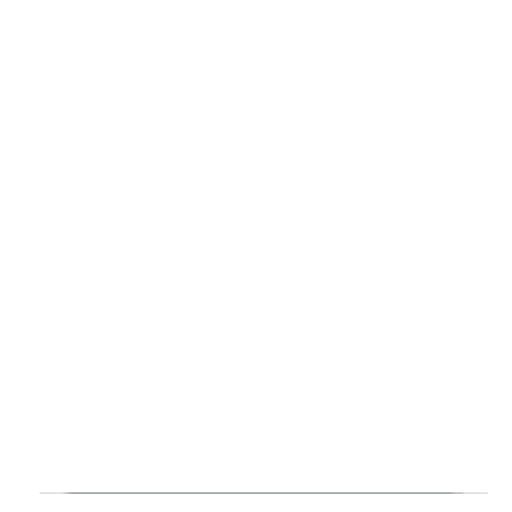
t = 0.00 s
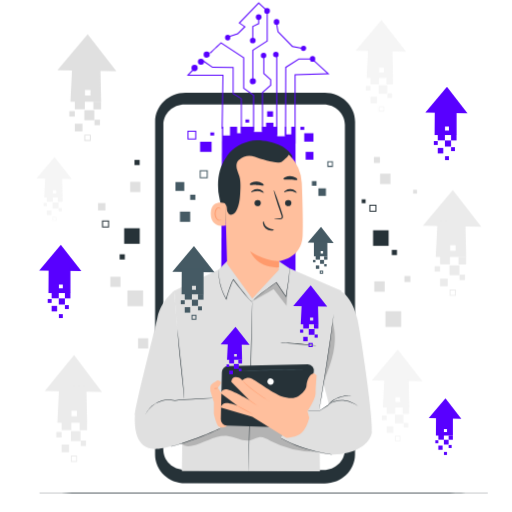
t = 2.20 s
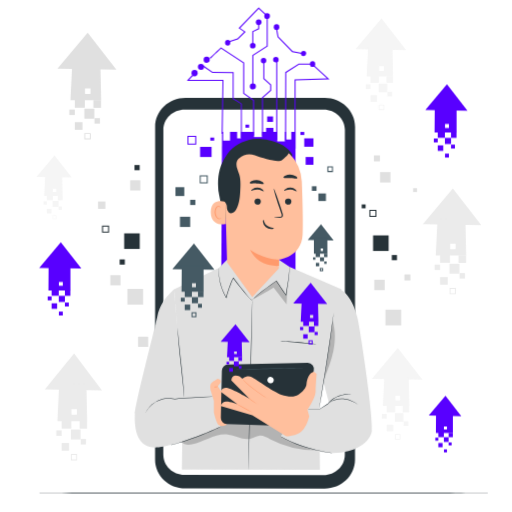
t = 2.58 s
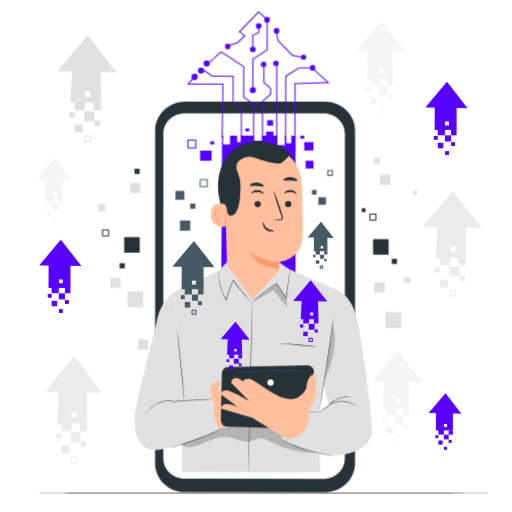
t = 2.95 s
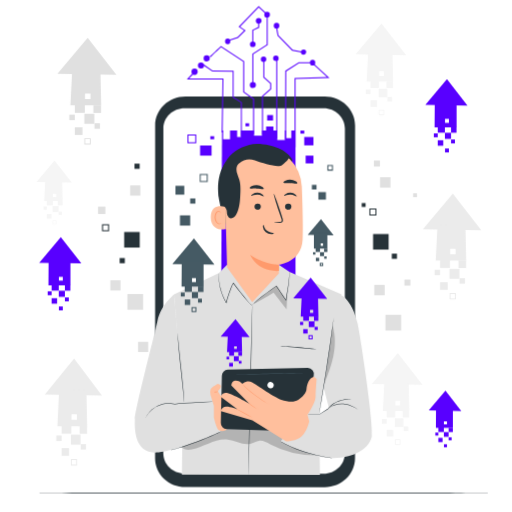
t = 3.33 s
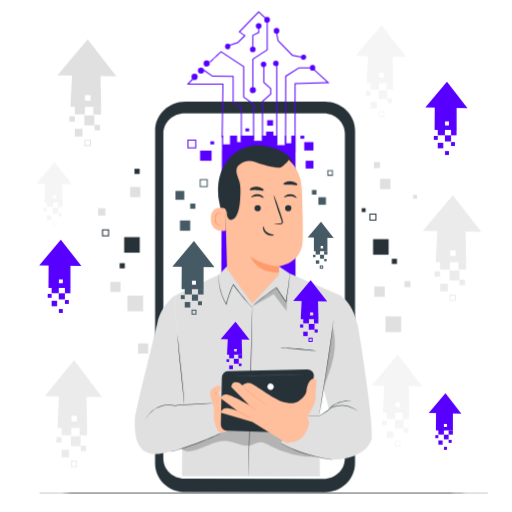
t = 4.45 s

The animated SVG that drew these frames (rendered in a browser with its animation timeline set to each time). Animation: 4 CSS @keyframes rules; one cycle of 5.20 s, repeats indefinitely.

<svg class="animated" id="freepik_stories-digital-transformation" xmlns="http://www.w3.org/2000/svg" viewBox="0 0 500 500" version="1.1" xmlns:xlink="http://www.w3.org/1999/xlink" xmlns:svgjs="http://svgjs.com/svgjs"><style>svg#freepik_stories-digital-transformation:not(.animated) .animable {opacity: 0;}svg#freepik_stories-digital-transformation.animated #freepik--background-complete--inject-4 {animation: 1s 1 forwards cubic-bezier(.36,-0.01,.5,1.38) slideDown,3s Infinite  linear floating;animation-delay: 0s,1s;}svg#freepik_stories-digital-transformation.animated #freepik--Device--inject-4 {animation: 1.4s 1 forwards ease-in slideUp,1.5s Infinite  linear floating;animation-delay: 0s,1.4s;}svg#freepik_stories-digital-transformation.animated #freepik--Character--inject-4 {animation: 1s 1 forwards cubic-bezier(.36,-0.01,.5,1.38) slideDown,3s Infinite  linear floating;animation-delay: 0s,1s;}svg#freepik_stories-digital-transformation.animated #freepik--Arrows--inject-4 {animation: 2.2s 1 forwards cubic-bezier(.36,-0.01,.5,1.38) slideLeft,3s Infinite  linear floating;animation-delay: 0s,2.2s;}            @keyframes slideDown {                0% {                    opacity: 0;                    transform: translateY(-30px);                }                100% {                    opacity: 1;                    transform: translateY(0);                }            }                    @keyframes floating {                0% {                    opacity: 1;                    transform: translateY(0px);                }                50% {                    transform: translateY(-10px);                }                100% {                    opacity: 1;                    transform: translateY(0px);                }            }                    @keyframes slideUp {                0% {                    opacity: 0;                    transform: translateY(30px);                }                100% {                    opacity: 1;                    transform: inherit;                }            }                    @keyframes slideLeft {                0% {                    opacity: 0;                    transform: translateX(-30px);                }                100% {                    opacity: 1;                    transform: translateX(0);                }            }        </style><g id="freepik--background-complete--inject-4" class="animable" style="transform-origin: 252.75px 243.275px;"><rect x="371.15" y="177.55" width="10.18" height="10.18" style="fill: rgb(224, 224, 224); transform-origin: 376.24px 182.64px;" id="el5vjhcp1s11b" class="animable"></rect><rect x="365.48" y="282.68" width="10.18" height="10.18" style="fill: rgb(224, 224, 224); transform-origin: 370.57px 287.77px;" id="eloqzztnyz55" class="animable"></rect><rect x="376.39" y="311.91" width="15.37" height="15.37" style="fill: rgb(224, 224, 224); transform-origin: 384.075px 319.595px;" id="el484poy6cp1m" class="animable"></rect><rect x="124.39" y="291.61" width="15.37" height="15.37" style="fill: rgb(224, 224, 224); transform-origin: 132.075px 299.295px;" id="el39vgtvwp9lr" class="animable"></rect><rect x="107.75" y="278.22" width="9.93" height="9.93" style="fill: rgb(224, 224, 224); transform-origin: 112.715px 283.185px;" id="eli7c4139va2m" class="animable"></rect><rect x="134.8" y="338.31" width="9.93" height="9.93" style="fill: rgb(224, 224, 224); transform-origin: 139.765px 343.275px;" id="el9qfi76dt73" class="animable"></rect><rect x="95.72" y="206.28" width="7.19" height="7.19" style="fill: rgb(224, 224, 224); transform-origin: 99.315px 209.875px;" id="elzjwjpsfkc0h" class="animable"></rect><rect x="403.42" y="193.26" width="3.8" height="3.8" style="fill: rgb(224, 224, 224); transform-origin: 405.32px 195.16px;" id="elixnl1l677qq" class="animable"></rect><rect x="365.13" y="161.25" width="5.87" height="5.87" style="fill: rgb(224, 224, 224); transform-origin: 368.065px 164.185px;" id="eldlzhui569ra" class="animable"></rect><rect x="394.92" y="277.52" width="5.87" height="5.87" style="fill: rgb(224, 224, 224); transform-origin: 397.855px 280.455px;" id="elt794a2688m7" class="animable"></rect><rect x="127.09" y="185.54" width="9.98" height="9.98" style="fill: rgb(224, 224, 224); transform-origin: 132.08px 190.53px;" id="elu7ryj1onbuj" class="animable"></rect><path d="M35.51,182.28l34.49.58L53.2,161.25Z" style="fill: rgb(245, 245, 245); transform-origin: 52.755px 172.055px;" id="eley24dwafidv" class="animable"></path><rect x="45.69" y="199.23" width="5.85" height="5.85" style="fill: rgb(245, 245, 245); transform-origin: 48.615px 202.155px;" id="elsb4hrxe6rg" class="animable"></rect><rect x="51.27" y="205.63" width="5.85" height="5.85" style="fill: rgb(245, 245, 245); transform-origin: 54.195px 208.555px;" id="elt28st6xvi2i" class="animable"></rect><rect x="45.69" y="213.5" width="4.49" height="4.49" style="fill: rgb(245, 245, 245); transform-origin: 47.935px 215.745px;" id="el18asrl7eqb6" class="animable"></rect><rect x="56.54" y="200.63" width="4.49" height="4.49" style="fill: rgb(245, 245, 245); transform-origin: 58.785px 202.875px;" id="elqhz7co5jtrh" class="animable"></rect><rect x="42.48" y="206.13" width="3.21" height="3.21" style="fill: rgb(245, 245, 245); transform-origin: 44.085px 207.735px;" id="elmkcmnhm1qhe" class="animable"></rect><path d="M55,223.64H51.25v-3.76H55Zm-3.21-.56h2.65v-2.64H51.81Z" style="fill: rgb(245, 245, 245); transform-origin: 53.125px 221.76px;" id="elf8uwdb0gjc" class="animable"></path><rect x="57.19" y="211.16" width="3.21" height="3.21" style="fill: rgb(245, 245, 245); transform-origin: 58.795px 212.765px;" id="elpgxxtdag6c" class="animable"></rect><path d="M60.62,179.46l-16.45.19-1.06,21.06h18ZM54.83,197h-3.2v-3.2h3.2Z" style="fill: rgb(245, 245, 245); transform-origin: 52.11px 190.085px;" id="els9uv8s85g1" class="animable"></path><path d="M43.68,389.85l55.84,1L72.31,354.65Z" style="fill: rgb(235, 235, 235); transform-origin: 71.6px 372.75px;" id="elwrm5ldlt3q" class="animable"></path><rect x="60.15" y="418.22" width="9.46" height="9.78" style="fill: rgb(235, 235, 235); transform-origin: 64.88px 423.11px;" id="el1w7oy18toj6" class="animable"></rect><rect x="69.19" y="428.94" width="9.46" height="9.78" style="fill: rgb(235, 235, 235); transform-origin: 73.92px 433.83px;" id="el3g7ejw51jjv" class="animable"></rect><rect x="60.15" y="442.12" width="7.27" height="7.52" style="fill: rgb(235, 235, 235); transform-origin: 63.785px 445.88px;" id="elyuiuy744w4" class="animable"></rect><rect x="77.73" y="420.57" width="7.27" height="7.52" style="fill: rgb(235, 235, 235); transform-origin: 81.365px 424.33px;" id="elgyfeljl9bsj" class="animable"></rect><rect x="54.96" y="429.78" width="5.19" height="5.37" style="fill: rgb(235, 235, 235); transform-origin: 57.555px 432.465px;" id="elsf1d9a67vko" class="animable"></rect><path d="M75.26,459.09h-6.1v-6.3h6.1Zm-5.19-.93h4.28v-4.44H70.07Z" style="fill: rgb(235, 235, 235); transform-origin: 72.21px 455.94px;" id="elmtzbq5lehsr" class="animable"></path><rect x="78.77" y="438.19" width="5.19" height="5.37" style="fill: rgb(235, 235, 235); transform-origin: 81.365px 440.875px;" id="elodffil69pt" class="animable"></rect><path d="M84.33,385.13l-26.64.33L56,420.71H85.09ZM75,414.46H69.77V409.1H75Z" style="fill: rgb(235, 235, 235); transform-origin: 70.545px 402.92px;" id="eln530ocif088" class="animable"></path><path d="M56,76.6l57.64,1L85.58,41.45Z" style="fill: rgb(224, 224, 224); transform-origin: 84.82px 59.525px;" id="eliex5bh7yus" class="animable"></path><rect x="73.02" y="104.92" width="9.77" height="9.77" style="fill: rgb(224, 224, 224); transform-origin: 77.905px 109.805px;" id="elgsgqfd3s34l" class="animable"></rect><rect x="82.35" y="115.62" width="9.77" height="9.77" style="fill: rgb(224, 224, 224); transform-origin: 87.235px 120.505px;" id="el119c1w8gvbc8" class="animable"></rect><rect x="73.02" y="128.78" width="7.5" height="7.5" style="fill: rgb(224, 224, 224); transform-origin: 76.77px 132.53px;" id="elz8117z75cz" class="animable"></rect><rect x="91.17" y="107.27" width="7.5" height="7.5" style="fill: rgb(224, 224, 224); transform-origin: 94.92px 111.02px;" id="elsdtv2tvpem" class="animable"></rect><rect x="67.66" y="116.47" width="5.36" height="5.36" style="fill: rgb(224, 224, 224); transform-origin: 70.34px 119.15px;" id="el4z8mt9pz8g8" class="animable"></rect><path d="M88.61,145.72H82.32v-6.29h6.29Zm-5.35-.93h4.42v-4.42H83.26Z" style="fill: rgb(224, 224, 224); transform-origin: 85.465px 142.575px;" id="elorhl6nqjbi" class="animable"></path><rect x="92.24" y="124.86" width="5.36" height="5.36" style="fill: rgb(224, 224, 224); transform-origin: 94.92px 127.54px;" id="el87vt8es8o4h" class="animable"></rect><path d="M98,71.89l-27.5.33-1.76,35.19H98.77Zm-9.67,29.28H83V95.81h5.36Z" style="fill: rgb(224, 224, 224); transform-origin: 83.755px 89.65px;" id="elzf28vtdbvzc" class="animable"></path><path d="M363,379.47l49.51.83-24.12-31Z" style="fill: rgb(245, 245, 245); transform-origin: 387.755px 364.8px;" id="elxskoxvei5rc" class="animable"></path><rect x="377.57" y="403.8" width="8.39" height="8.39" style="fill: rgb(245, 245, 245); transform-origin: 381.765px 407.995px;" id="elo2g6fta3aqm" class="animable"></rect><rect x="385.58" y="412.98" width="8.39" height="8.39" style="fill: rgb(245, 245, 245); transform-origin: 389.775px 417.175px;" id="elexky1c5w4wf" class="animable"></rect><rect x="377.57" y="424.28" width="6.45" height="6.45" style="fill: rgb(245, 245, 245); transform-origin: 380.795px 427.505px;" id="el1ds4iuibhnc" class="animable"></rect><rect x="393.15" y="405.81" width="6.45" height="6.45" style="fill: rgb(245, 245, 245); transform-origin: 396.375px 409.035px;" id="el8nv4j9lh8nj" class="animable"></rect><rect x="372.96" y="413.71" width="4.6" height="4.6" style="fill: rgb(245, 245, 245); transform-origin: 375.26px 416.01px;" id="elypsr9mm63i" class="animable"></rect><path d="M391,438.84h-5.4v-5.4H391Zm-4.6-.8h3.8v-3.8h-3.8Z" style="fill: rgb(245, 245, 245); transform-origin: 388.3px 436.14px;" id="el3cml3hxww9r" class="animable"></path><rect x="394.07" y="420.92" width="4.6" height="4.6" style="fill: rgb(245, 245, 245); transform-origin: 396.37px 423.22px;" id="elwojrlownzzb" class="animable"></rect><path d="M399,375.42l-23.62.28-1.52,30.23h25.81Zm-8.31,25.15h-4.61V396h4.61Z" style="fill: rgb(245, 245, 245); transform-origin: 386.765px 390.675px;" id="elll031ojr18q" class="animable"></path><path d="M347.13,57.63l49.51.83-24.13-31Z" style="fill: rgb(245, 245, 245); transform-origin: 371.885px 42.96px;" id="elhstipt4nw1u" class="animable"></path><rect x="361.73" y="81.96" width="8.39" height="8.39" style="fill: rgb(245, 245, 245); transform-origin: 365.925px 86.155px;" id="ellag2toty6g" class="animable"></rect><rect x="369.74" y="91.14" width="8.39" height="8.39" style="fill: rgb(245, 245, 245); transform-origin: 373.935px 95.335px;" id="elrkwtlpkidl" class="animable"></rect><rect x="361.73" y="102.44" width="6.45" height="6.45" style="fill: rgb(245, 245, 245); transform-origin: 364.955px 105.665px;" id="ela6rnjbk21w" class="animable"></rect><rect x="377.32" y="83.97" width="6.45" height="6.45" style="fill: rgb(245, 245, 245); transform-origin: 380.545px 87.195px;" id="elyjon0vaa9gt" class="animable"></rect><rect x="357.13" y="91.87" width="4.6" height="4.6" style="fill: rgb(245, 245, 245); transform-origin: 359.43px 94.17px;" id="elv6qltbsby5" class="animable"></rect><path d="M375.12,117h-5.4v-5.4h5.4Zm-4.6-.8h3.8v-3.8h-3.8Z" style="fill: rgb(245, 245, 245); transform-origin: 372.42px 114.3px;" id="elpb2p2d19eyn" class="animable"></path><rect x="378.24" y="99.08" width="4.6" height="4.6" style="fill: rgb(245, 245, 245); transform-origin: 380.54px 101.38px;" id="eltq4edj6ko0s" class="animable"></rect><path d="M383.17,53.58l-23.62.28L358,84.09h25.82Zm-8.31,25.15h-4.6v-4.6h4.6Z" style="fill: rgb(245, 245, 245); transform-origin: 370.91px 68.835px;" id="el7l5ur84hcci" class="animable"></path><path d="M412.89,228.4l57.1,1-27.82-35.78Z" style="fill: rgb(235, 235, 235); transform-origin: 441.44px 211.51px;" id="elz6dgx12fw2o" class="animable"></path><rect x="429.73" y="256.46" width="9.68" height="9.68" style="fill: rgb(235, 235, 235); transform-origin: 434.57px 261.3px;" id="elzhv4j4opho" class="animable"></rect><rect x="438.97" y="267.06" width="9.68" height="9.68" style="fill: rgb(235, 235, 235); transform-origin: 443.81px 271.9px;" id="elbtiqgjkcjcg" class="animable"></rect><rect x="429.73" y="280.09" width="7.44" height="7.44" style="fill: rgb(235, 235, 235); transform-origin: 433.45px 283.81px;" id="elvg9r5zf1lp" class="animable"></rect><rect x="447.71" y="258.78" width="7.44" height="7.44" style="fill: rgb(235, 235, 235); transform-origin: 451.43px 262.5px;" id="elfozb862tc9" class="animable"></rect><rect x="424.42" y="267.9" width="5.31" height="5.31" style="fill: rgb(235, 235, 235); transform-origin: 427.075px 270.555px;" id="elup7a6sobwhi" class="animable"></rect><path d="M445.18,296.88H439v-6.23h6.23Zm-5.31-.92h4.39v-4.39h-4.39Z" style="fill: rgb(235, 235, 235); transform-origin: 442.115px 293.765px;" id="ell3xzgjszgto" class="animable"></path><rect x="448.77" y="276.21" width="5.31" height="5.31" style="fill: rgb(235, 235, 235); transform-origin: 451.425px 278.865px;" id="elp6wen366dt" class="animable"></rect><path d="M454.46,223.73l-27.24.33-1.75,34.86h29.77Zm-9.58,29h-5.31v-5.31h5.31Z" style="fill: rgb(235, 235, 235); transform-origin: 440.355px 241.325px;" id="elgmj6r9qvkn" class="animable"></path></g><g id="freepik--Table--inject-4" class="animable" style="transform-origin: 257.48px 481.38px;"><path d="M476.48,481.38c0,.15-98,.26-219,.26s-219-.11-219-.26,98-.26,219-.26S476.48,481.24,476.48,481.38Z" style="fill: rgb(38, 50, 56); transform-origin: 257.48px 481.38px;" id="elxom7jsnnvd" class="animable"></path></g><g id="freepik--Device--inject-4" class="animable" style="transform-origin: 243.63px 246.485px;"><path d="M317,481.38l-136-.07c-16.36,0-29.62-12.66-29.61-28.25l.06-325c0-15.6,13.28-28.25,29.65-28.24l136,.08c16.36,0,29.62,12.65,29.61,28.24l-.06,325C346.61,468.75,333.34,481.39,317,481.38Z" style="fill: rgb(38, 50, 56); transform-origin: 249.05px 290.6px;" id="elojz6dlbi6ai" class="animable"></path><path d="M316,111.33H289.65l-77,0H180.26c-11.46,0-20.76,8.84-20.76,19.77l-.07,317.22c0,10.92,9.29,19.78,20.74,19.78l135.77.08c11.46,0,20.76-8.85,20.76-19.77l.07-317.23C336.77,120.19,327.49,111.34,316,111.33Z" style="fill: rgb(255, 255, 255); transform-origin: 248.1px 289.755px;" id="elpvutwyjmlyi" class="animable"></path><rect x="297.06" y="139.41" width="8.98" height="8.18" style="fill: rgb(88, 0, 255); transform-origin: 301.55px 143.5px;" id="el4dw4lq3u0yn" class="animable"></rect><rect x="205.34" y="138.65" width="3.78" height="2.98" style="fill: rgb(88, 0, 255); transform-origin: 207.23px 140.14px;" id="el1t97bj05d6m" class="animable"></rect><rect x="293.32" y="133.14" width="3.78" height="2.98" style="fill: rgb(88, 0, 255); transform-origin: 295.21px 134.63px;" id="el2ophrf46mve" class="animable"></rect><rect x="260.85" y="118" width="5.76" height="5.33" style="fill: rgb(88, 0, 255); transform-origin: 263.73px 120.665px;" id="el1unfn1u3mpj" class="animable"></rect><rect x="195.36" y="147.73" width="11.21" height="9.88" style="fill: rgb(88, 0, 255); transform-origin: 200.965px 152.67px;" id="el46p0oey8l2b" class="animable"></rect><rect x="239.66" y="126.01" width="3.61" height="2.98" style="fill: rgb(88, 0, 255); transform-origin: 241.465px 127.5px;" id="elw4nlwodti6" class="animable"></rect><polygon points="288.5 133.19 216.78 133.19 215.95 294.96 288.5 294.96 288.5 133.19" style="fill: rgb(88, 0, 255); transform-origin: 252.225px 214.075px;" id="eldq9z0mt4a86" class="animable"></polygon><rect x="248.04" y="131.67" width="7.8" height="6.44" style="fill: rgb(255, 255, 255); transform-origin: 251.94px 134.89px;" id="el3dzx91b93pi" class="animable"></rect><rect x="270.72" y="131.77" width="7.49" height="10.6" style="fill: rgb(255, 255, 255); transform-origin: 274.465px 137.07px;" id="elcuhx2n1751" class="animable"></rect><rect x="279.44" y="131.61" width="4.95" height="8.94" style="fill: rgb(255, 255, 255); transform-origin: 281.915px 136.08px;" id="elgyz6j2eccrf" class="animable"></rect><rect x="217.88" y="132.1" width="6.69" height="9.53" style="fill: rgb(255, 255, 255); transform-origin: 221.225px 136.865px;" id="elgywzv5mh4nt" class="animable"></rect><rect x="231.52" y="132.75" width="3.64" height="6.66" style="fill: rgb(255, 255, 255); transform-origin: 233.34px 136.08px;" id="el2l6gm88x9nj" class="animable"></rect><rect x="259.83" y="129.16" width="7.11" height="5.86" style="fill: rgb(88, 0, 255); transform-origin: 263.385px 132.09px;" id="elfwo9bcqeyx" class="animable"></rect><path d="M249.89,88.69a3,3,0,1,1-3-3.06A3,3,0,0,1,249.89,88.69Z" style="fill: rgb(88, 0, 255); transform-origin: 246.891px 88.63px;" id="ely0thgtjo9sb" class="animable"></path><ellipse cx="189.96" cy="75.7" rx="3.02" ry="3.06" style="fill: rgb(88, 0, 255); transform-origin: 189.96px 75.7px;" id="elsui42j4e4u" class="animable"></ellipse><path d="M217.4,134.92l-1,0,.8-51.66H182.34l.8-.84c.23-.24,5.64-6,6.91-6.88l.59.8c-.83.62-3.92,3.78-6,5.92h33.55Z" style="fill: rgb(88, 0, 255); transform-origin: 200.265px 105.23px;" id="el73dewaac3ev" class="animable"></path><path d="M199.19,69.41a3,3,0,1,1-3-2.8A2.91,2.91,0,0,1,199.19,69.41Z" style="fill: rgb(88, 0, 255); transform-origin: 196.197px 69.6093px;" id="eljbo569eda49" class="animable"></path><path d="M204.77,62.38a3,3,0,1,1-3-2.8A2.91,2.91,0,0,1,204.77,62.38Z" style="fill: rgb(88, 0, 255); transform-origin: 201.777px 62.5793px;" id="elh8aunvvh29c" class="animable"></path><ellipse cx="222.32" cy="46.03" rx="2.59" ry="2.8" style="fill: rgb(88, 0, 255); transform-origin: 222.32px 46.03px;" id="elnjqm8b4qi2" class="animable"></ellipse><path d="M249.6,48.87a2.78,2.78,0,1,1-2.78-2.8A2.8,2.8,0,0,1,249.6,48.87Z" style="fill: rgb(88, 0, 255); transform-origin: 246.82px 48.85px;" id="elhiibyjddwkw" class="animable"></path><path d="M255.35,26a2.77,2.77,0,1,1-2.77-2.8A2.79,2.79,0,0,1,255.35,26Z" style="fill: rgb(88, 0, 255); transform-origin: 252.58px 25.97px;" id="elitl64fqz43a" class="animable"></path><ellipse cx="270.03" cy="30.76" rx="2.71" ry="2.8" style="fill: rgb(88, 0, 255); transform-origin: 270.03px 30.76px;" id="elsmtwu1h56x" class="animable"></ellipse><path d="M299,56.73a2.6,2.6,0,1,1-2.6-2.81A2.7,2.7,0,0,1,299,56.73Z" style="fill: rgb(88, 0, 255); transform-origin: 296.405px 56.52px;" id="el7nsk118lhkq" class="animable"></path><path d="M260.06,63.57a2.7,2.7,0,1,1-2.7-2.8A2.75,2.75,0,0,1,260.06,63.57Z" style="fill: rgb(88, 0, 255); transform-origin: 257.361px 63.47px;" id="el2hquyvyx86p" class="animable"></path><path d="M272.06,62.65a2.7,2.7,0,1,1-2.69-2.81A2.74,2.74,0,0,1,272.06,62.65Z" style="fill: rgb(88, 0, 255); transform-origin: 269.362px 62.54px;" id="elsy9gvzcba6" class="animable"></path><ellipse cx="305.21" cy="66.8" rx="2.59" ry="2.8" style="fill: rgb(88, 0, 255); transform-origin: 305.21px 66.8px;" id="el4gmeqmd2n31" class="animable"></ellipse><path d="M263.57,20a2.77,2.77,0,1,1-2.76-2.8A2.79,2.79,0,0,1,263.57,20Z" style="fill: rgb(88, 0, 255); transform-origin: 260.8px 19.97px;" id="elfkjr48b3l2u" class="animable"></path><path d="M236.19,138.91h-1V106c-.84-.63-5.12-3.21-7.79-4.8l-.25-.14V75.67l-19.88-.23-9-6.12.57-.83,8.71,6,20.57.23v25.81c8,4.77,8,4.93,8,5.29Z" style="fill: rgb(88, 0, 255); transform-origin: 217.23px 103.7px;" id="elbidhbtvnqo5" class="animable"></path><path d="M248.08,136.7h-1V102.59l-9.64-6.76V65.92L215.87,51.75c-4.12,3.84-10.09,9.45-10.41,9.83l-.77-.65c.45-.53,9.73-9.2,10.78-10.18l.29-.27,22.69,14.9V95.31l9.64,6.76Z" style="fill: rgb(88, 0, 255); transform-origin: 226.39px 93.59px;" id="el3o84i9ixpgw" class="animable"></path><polygon points="247.38 89.31 246.38 89.31 246.38 58.1 260.4 49.02 260.4 22.64 261.4 22.64 261.4 49.56 247.38 58.64 247.38 89.31" style="fill: rgb(88, 0, 255); transform-origin: 253.89px 55.975px;" id="el8ircaitjyu" class="animable"></polygon><polygon points="247.32 48.87 246.32 48.87 246.32 34.89 252.08 32.04 252.08 25.96 253.08 25.96 253.08 32.66 247.32 35.51 247.32 48.87" style="fill: rgb(88, 0, 255); transform-origin: 249.7px 37.415px;" id="elv7x2ghclbnn" class="animable"></polygon><polygon points="256.79 137.56 255.79 137.56 255.79 99.47 263.81 92.39 263.81 87.47 257.09 81.39 257.09 65.65 258.09 65.65 258.09 80.94 264.81 87.03 264.81 92.84 256.79 99.92 256.79 137.56" style="fill: rgb(88, 0, 255); transform-origin: 260.3px 101.605px;" id="elrjdu5saq7ks" class="animable"></polygon><rect x="269.72" y="62.65" width="1" height="78.21" style="fill: rgb(88, 0, 255); transform-origin: 270.22px 101.755px;" id="el4cua9fa6cjc" class="animable"></rect><polygon points="279.32 142.12 278.32 142.12 278.51 74.82 291.71 66.45 305.54 66.45 305.54 67.45 292 67.45 279.51 75.38 279.32 142.12" style="fill: rgb(88, 0, 255); transform-origin: 291.93px 104.285px;" id="elo4l3q9y0f" class="animable"></polygon><polygon points="288.6 149.48 287.6 149.48 287.6 81.72 319.24 80.91 305.87 68.69 306.54 67.96 321.75 81.85 288.6 82.69 288.6 149.48" style="fill: rgb(88, 0, 255); transform-origin: 304.675px 108.72px;" id="elsrebkd29ld" class="animable"></polygon><path d="M297,57.35l-11.81-2.18L271,40.53l0-.15c-.4-2.13-1.69-9.12-1.69-9.62h1c0,.43,1,5.87,1.64,9.3l13.83,14.19,11.5,2.13Z" style="fill: rgb(88, 0, 255); transform-origin: 283.295px 44.055px;" id="eldn0gj7dqbhn" class="animable"></path><polygon points="224.1 45.35 223.8 44.4 231.87 41.84 238.29 35.45 232.94 31.82 252.56 11.59 260.39 18.71 259.72 19.45 252.6 12.98 234.49 31.66 239.86 35.3 232.4 42.72 224.1 45.35" style="fill: rgb(88, 0, 255); transform-origin: 242.095px 28.47px;" id="elm66d5n0exwc" class="animable"></polygon><rect x="298.44" y="157.61" width="7.6" height="7.6" style="fill: rgb(88, 0, 255); transform-origin: 302.24px 161.41px;" id="el2q3bdboiguk" class="animable"></rect><path d="M191.61,145.59H183V137h8.61Zm-7.61-1h6.61V138H184Z" style="fill: rgb(88, 0, 255); transform-origin: 187.305px 141.295px;" id="el4f1mlep4a26" class="animable"></path><rect x="121.22" y="232.19" width="15.2" height="15.2" style="fill: rgb(38, 50, 56); transform-origin: 128.82px 239.79px;" id="el0qtit530xhd" class="animable"></rect><rect x="364.28" y="234.18" width="15.2" height="15.2" style="fill: rgb(38, 50, 56); transform-origin: 371.88px 241.78px;" id="eluwhagamnd5o" class="animable"></rect><rect x="353.18" y="203.93" width="3.8" height="3.8" style="fill: rgb(38, 50, 56); transform-origin: 355.08px 205.83px;" id="elkl8ecap2n4b" class="animable"></rect><rect x="310.87" y="193.23" width="7.37" height="7.37" style="fill: rgb(69, 90, 100); transform-origin: 314.555px 196.915px;" id="elws0w791cbsk" class="animable"></rect><rect x="304.54" y="186.17" width="4.5" height="4.5" style="fill: rgb(69, 90, 100); transform-origin: 306.79px 188.42px;" id="eln30pp6wwtro" class="animable"></rect><path d="M325.11,172.26h-5.49v-5.5h5.49Zm-4.49-1h3.49v-3.5h-3.49Z" style="fill: rgb(69, 90, 100); transform-origin: 322.365px 169.51px;" id="elm4qk6de30hq" class="animable"></path><path d="M367.56,216.15h-6.88v-6.87h6.88Zm-5.88-1h4.88v-4.87h-4.88Z" style="fill: rgb(38, 50, 56); transform-origin: 364.12px 212.715px;" id="elltcxwq9fyui" class="animable"></path><path d="M106.48,231.53H99.61v-6.87h6.87Zm-5.87-1h4.87v-4.87h-4.87Z" style="fill: rgb(38, 50, 56); transform-origin: 103.045px 228.095px;" id="el0tt1klmmek28" class="animable"></path><rect x="175.7" y="215.96" width="9.98" height="9.98" style="fill: rgb(69, 90, 100); transform-origin: 180.69px 220.95px;" id="eln20qpnfalk" class="animable"></rect><rect x="185.67" y="199.42" width="5.07" height="5.07" style="fill: rgb(69, 90, 100); transform-origin: 188.205px 201.955px;" id="elhm7c7durnke" class="animable"></rect><rect x="131.28" y="165.45" width="5.07" height="5.07" style="fill: rgb(38, 50, 56); transform-origin: 133.815px 167.985px;" id="el6ld4jt9fhrp" class="animable"></rect><rect x="382.58" y="253.33" width="5.07" height="5.07" style="fill: rgb(38, 50, 56); transform-origin: 385.115px 255.865px;" id="elsk9f5pl5cr" class="animable"></rect><rect x="116.79" y="257.63" width="5.07" height="5.07" style="fill: rgb(38, 50, 56); transform-origin: 119.325px 260.165px;" id="el3bup6j8747u" class="animable"></rect><rect x="171.29" y="187.09" width="8.63" height="8.63" style="fill: rgb(69, 90, 100); transform-origin: 175.605px 191.405px;" id="el4f444uustq4" class="animable"></rect><path d="M202.82,183.45H195V175.6h7.86Zm-6.86-1h5.86V176.6H196Z" style="fill: rgb(69, 90, 100); transform-origin: 198.93px 179.525px;" id="elzfg9yd556bd" class="animable"></path></g><g id="freepik--Character--inject-4" class="animable animator-active" style="transform-origin: 247.463px 306.65px;"><polygon points="213.58 271.28 170.01 292.08 178.56 399.27 177.57 468.1 312.42 468.18 311.68 408.8 315.51 384.84 333.53 292.08 282.63 269.94 272.42 263.06 221.67 263.18 213.58 271.28" style="fill: rgb(224, 224, 224); transform-origin: 251.77px 365.62px;" id="elep3vbjwyazu" class="animable"></polygon><g id="el992gf47fezk"><g style="opacity: 0.2; transform-origin: 248.08px 430.662px;" class="animable"><path d="M177.35,441.13c2.25,2.85,6.52,3,10.08,2.25,12-2.39,22.89-11,35-9.56,7.75.94,15.3,6,22.8,3.85,2.59-.74,4.93-2.32,7.59-2.69,3.9-.54,7.6,1.56,11.09,3.37A95.9,95.9,0,0,0,312,449l6.81-18.14-61-15.82-48.89-2.8-31.52,18.42Z" id="el422cckqp06m" class="animable" style="transform-origin: 248.08px 430.662px;"></path></g></g><path d="M242.58,468.1c-.14,0,.59-37.12,1.64-82.89s2-82.9,2.16-82.89-.59,37.11-1.64,82.9S242.73,468.11,242.58,468.1Z" style="fill: rgb(38, 50, 56); transform-origin: 244.482px 385.21px;" id="eltolppv99d4" class="animable"></path><path d="M331.62,292.08h0s11.48,3.11,17.52,28.07c2.55,10.5,15.82,98,14,110.18s-20.22,24.55-47.75,20.73c-15.19-2.11-41.34-15.46-41.34-15.46l20.17-26.89H313.6l7.66-5.74-6.18-23.71S327.12,299.77,331.62,292.08Z" style="fill: rgb(224, 224, 224); transform-origin: 318.68px 371.923px;" id="elcvr2zukg0x9" class="animable"></path><path d="M349.14,404.17c-.05.09-1.45-.84-3.86-2a28.4,28.4,0,0,0-10-3,21.23,21.23,0,0,0-5.72.33l-1.26.29c-.4.11-.78.25-1.16.36a20.29,20.29,0,0,0-2,.79c-2.44,1.12-3.8,2.13-3.86,2a5.53,5.53,0,0,1,.93-.73,20.32,20.32,0,0,1,2.77-1.63,16.59,16.59,0,0,1,2.06-.86c.38-.13.77-.29,1.18-.4l1.28-.32a20.65,20.65,0,0,1,5.86-.38,26.43,26.43,0,0,1,10.11,3.15,29.41,29.41,0,0,1,2.75,1.66A4.9,4.9,0,0,1,349.14,404.17Z" style="fill: rgb(38, 50, 56); transform-origin: 335.21px 401.367px;" id="elbpu0s0tdj1c" class="animable"></path><path d="M300.82,408.8a3.4,3.4,0,0,1,.85-.07l2.37-.07,8.49-.09-.12,0,7.67-4.94-.07.06c.52-.61,1.05-1.27,1.67-1.87a23,23,0,0,1,3.62-3.06,25.47,25.47,0,0,1,11-4.29,23.76,23.76,0,0,1,5-.18c.59.05,1,.13,1.35.17a1.69,1.69,0,0,1,.47.1,16.65,16.65,0,0,1-1.83-.06,26.12,26.12,0,0,0-11.94,2.51,25.62,25.62,0,0,0-3.74,2.17,22.53,22.53,0,0,0-3.54,3c-.6.59-1.12,1.24-1.63,1.83l0,0,0,0L312.65,409l0,0h-.07l-8.49-.09-2.37-.06A5.3,5.3,0,0,1,300.82,408.8Z" style="fill: rgb(38, 50, 56); transform-origin: 321.97px 401.616px;" id="elnoxdh1c2yhq" class="animable"></path><path d="M246.38,302.32a.24.24,0,0,1,0,.14.21.21,0,0,1-.1.16.33.33,0,0,1-.26,0,4.43,4.43,0,0,1-1.33-.92,51.7,51.7,0,0,1-4.12-4.37c-3.36-3.88-7.84-9.52-12.86-16.17l.37,0a10.13,10.13,0,0,0-1.21,2.19c-.37.8-.71,1.64-1,2.48-.67,1.7-1.31,3.46-1.93,5.25-1.06,3.12-2.08,6.18-2.77,9.09l-.15.62-.32-.54a52.72,52.72,0,0,1-6.85-20.42,49.7,49.7,0,0,1-.35-6.31c0-.74,0-1.31.07-1.69a3.86,3.86,0,0,1,.05-.59,2.52,2.52,0,0,1,0,.59c0,.38,0,.95,0,1.69a57.09,57.09,0,0,0,.49,6.27,53.84,53.84,0,0,0,7,20.2l-.47.07c.7-3,1.71-6,2.78-9.15.62-1.8,1.26-3.57,1.94-5.27.34-.85.68-1.68,1.05-2.5a10,10,0,0,1,1.33-2.34l.19-.22.19.25c5,6.67,9.42,12.34,12.7,16.26,1.64,2,3,3.49,4,4.45a4.9,4.9,0,0,0,1.24,1c.17.07.28,0,.3-.1S246.36,302.31,246.38,302.32Z" style="fill: rgb(38, 50, 56); transform-origin: 229.944px 286.943px;" id="eltzvhbhzmcy" class="animable"></path><path d="M282.63,269.94a2.24,2.24,0,0,1,.05.54c0,.36,0,.88,0,1.57,0,1.36-.08,3.36-.3,5.84-.4,5-1.58,11.9-2.83,19.86l-.09.59-.36-.48c-1.79-2.37-3.52-5-5.31-7.78-1.4-2.14-2.78-4.22-4.23-6.15l.35.05c-6.91,5-13.12,9.17-17.17,12.67-2.05,1.7-3.64,3.13-4.72,4.13l-1.23,1.15a3.84,3.84,0,0,1-.44.39s.11-.17.37-.45.66-.7,1.18-1.22c1-1,2.6-2.51,4.63-4.26,4-3.57,10.18-7.81,17.09-12.83l.2-.14.15.2c1.46,1.94,2.86,4,4.26,6.18,1.78,2.74,3.5,5.4,5.27,7.76l-.45.11c1.29-8,2.52-14.85,3-19.81.26-2.47.4-4.45.45-5.82,0-.68,0-1.2,0-1.56A2.77,2.77,0,0,1,282.63,269.94Z" style="fill: rgb(38, 50, 56); transform-origin: 264.515px 286.13px;" id="ele38dutrmisk" class="animable"></path><path d="M308.55,345.48c0,.14-7.93-.47-17.68-1.36s-17.65-1.73-17.63-1.88,7.92.47,17.68,1.36S308.56,345.33,308.55,345.48Z" style="fill: rgb(38, 50, 56); transform-origin: 290.895px 343.859px;" id="eltuwjhvndc7" class="animable"></path><path d="M220.93,224.92c-2.91-8.59-5.78-17.24-7.17-26.19s-1.22-18.31,1.83-26.84c.46-1.3,4.44-10,5.8-9.87,1,.09-1.43,8.18-.93,9,4.82,8,6.22,17.76,5.58,27.11a122.92,122.92,0,0,1-5.11,26.77" style="fill: rgb(38, 50, 56); transform-origin: 219.555px 193.469px;" id="elopfdxcb3smn" class="animable"></path><path d="M294.72,186.83a40.64,40.64,0,0,0-38.93-39l-2.1-.08c-22.73.39-35.09,19.9-34.08,42.61l2.12,75.16,24.62,34.12,26-28.25c0-6.4,0-8.33.05-8.33s21.93-2.49,23.1-24.27C296.09,228.27,295.49,206.51,294.72,186.83Z" style="fill: rgb(255, 191, 157); transform-origin: 257.645px 223.695px;" id="eltqj1jydvmz9" class="animable"></path><path d="M272.42,263.06s-13.77.24-28-9.56c0,0,6.15,16.66,28,15.6Z" style="fill: rgb(255, 154, 108); transform-origin: 258.42px 261.324px;" id="elw0btwz426v8" class="animable"></path><path d="M284.55,206.33a3.12,3.12,0,0,1-3.14,3,3,3,0,0,1-3.09-2.94,3.11,3.11,0,0,1,3.13-3A3,3,0,0,1,284.55,206.33Z" style="fill: rgb(38, 50, 56); transform-origin: 281.435px 206.36px;" id="el1kdp9cr69mw" class="animable"></path><path d="M289.69,196.26c-.41.39-2.69-1.45-6-1.58s-5.87,1.44-6.22,1c-.17-.19.25-.91,1.36-1.64a8.58,8.58,0,0,1,5-1.32,8.22,8.22,0,0,1,4.78,1.77C289.57,195.34,289.88,196.09,289.69,196.26Z" style="fill: rgb(38, 50, 56); transform-origin: 283.588px 194.512px;" id="el65jtssir99n" class="animable"></path><path d="M254.7,206.33a3.11,3.11,0,0,1-3.13,3,3,3,0,0,1-3.09-2.94,3.11,3.11,0,0,1,3.12-3A3,3,0,0,1,254.7,206.33Z" style="fill: rgb(38, 50, 56); transform-origin: 251.59px 206.36px;" id="eladu3xgjncnk" class="animable"></path><path d="M257.55,196.26c-.41.39-2.69-1.45-6-1.58s-5.87,1.44-6.22,1c-.17-.19.25-.91,1.36-1.64a8.58,8.58,0,0,1,5-1.32,8.22,8.22,0,0,1,4.78,1.77C257.42,195.34,257.74,196.09,257.55,196.26Z" style="fill: rgb(38, 50, 56); transform-origin: 251.448px 194.512px;" id="el5l0t3eohfdt" class="animable"></path><path d="M267.78,221.91c0-.19,2.09-.47,5.48-.76.86-.05,1.68-.19,1.84-.77a4.32,4.32,0,0,0-.46-2.55l-2.26-6.62c-3.13-9.41-5.36-17.14-5-17.26s3.23,7.4,6.35,16.82c.76,2.32,1.47,4.53,2.16,6.65a5,5,0,0,1,.3,3.37,2.13,2.13,0,0,1-1.46,1.19,5.65,5.65,0,0,1-1.46.15C269.89,222.17,267.79,222.1,267.78,221.91Z" style="fill: rgb(38, 50, 56); transform-origin: 271.848px 208.045px;" id="elc9dj7sjvewq" class="animable"></path><path d="M257.54,188.9c-.45.85-3.3-.12-6.82-.29s-6.49.37-6.8-.51c-.13-.43.51-1.18,1.79-1.84a10.47,10.47,0,0,1,5.3-1,10.16,10.16,0,0,1,5.08,1.64C257.24,187.68,257.75,188.5,257.54,188.9Z" style="fill: rgb(38, 50, 56); transform-origin: 250.745px 187.238px;" id="eloo9cdaexlk" class="animable"></path><path d="M290.25,183.63c-.72.74-3.43-.12-6.71-.25s-6.07.36-6.68-.46c-.27-.39.18-1.14,1.42-1.83a11.21,11.21,0,0,1,10.79.57C290.2,182.47,290.56,183.26,290.25,183.63Z" style="fill: rgb(38, 50, 56); transform-origin: 283.57px 181.95px;" id="elu1neiiul3ul" class="animable"></path><path d="M220.73,206.56c-.37-.17-14.79-5-14.93,9.87s14.86,12,14.89,11.55S220.73,206.56,220.73,206.56Z" style="fill: rgb(255, 191, 157); transform-origin: 213.265px 217.087px;" id="elyfncjgfkp4" class="animable"></path><path d="M216.19,222.29c-.07,0-.26.18-.7.38a2.62,2.62,0,0,1-2,0c-1.57-.59-2.87-3.11-2.92-5.8a8.52,8.52,0,0,1,.77-3.71,3,3,0,0,1,2-2,1.34,1.34,0,0,1,1.53.73c.19.42.09.72.17.74s.33-.25.21-.86a1.65,1.65,0,0,0-.58-.94,2,2,0,0,0-1.43-.4,3.67,3.67,0,0,0-2.74,2.29,8.87,8.87,0,0,0-.94,4.15c.07,3,1.58,5.83,3.73,6.48a2.82,2.82,0,0,0,2.38-.37C216.16,222.65,216.24,222.32,216.19,222.29Z" style="fill: rgb(255, 154, 108); transform-origin: 212.881px 216.942px;" id="el7yan3ub1jic" class="animable"></path><path d="M285.08,162.11c2.41-1.33-4.83-9.15-10.76-11.84-9-4.08-22.65-6.59-30.92-4.25-10,2.82-18.23,7.77-23.23,16.82s-6.88,19.61-6.6,30c.09,3.15.41,6.44,2.1,9.11,2.08,3.3,6.07,5.38,5.9,9.93a6.24,6.24,0,0,0,1.54,4.55c2.73,2.91,6.07.18,7.61-2.55,3.28-5.84,3.65-12.82,3.94-19.51.21-4.76.4-9.62-.93-14.19-.73-2.49-1.9-4.84-2.49-7.36s-.52-5.39,1.06-7.45a9,9,0,0,1,1.21-1.22,15.54,15.54,0,0,1,15.43-2.93c8.4,3,22.74,7.42,26.49,4.57,5.4-4.09,6.69-6.77,6.69-6.77Z" style="fill: rgb(38, 50, 56); transform-origin: 249.549px 181.4px;" id="eljru5rib9a0d" class="animable"></path><path d="M257.26,224c.52,0,.54,3.39,3.48,5.81s6.59,2,6.62,2.5c.05.22-.81.67-2.35.72a8.53,8.53,0,0,1-5.53-1.89,7.44,7.44,0,0,1-2.69-4.88C256.65,224.81,257,224,257.26,224Z" style="fill: rgb(38, 50, 56); transform-origin: 262.06px 228.516px;" id="elppxh9dkf2o" class="animable"></path><path d="M170,292.08s-12.88,10.42-16.21,25.69-21.62,85.54-22.08,95.9,0,32.43,19.15,32.88,67.62-21.89,67.62-21.89l-9.25-28-30.22.83Z" style="fill: rgb(224, 224, 224); transform-origin: 175.047px 369.318px;" id="elirqavth3sj" class="animable"></path><path d="M209.24,396.62a3.94,3.94,0,0,1-.74.1l-2.12.16-7.83.51-11.61.68-6.85.39a57.82,57.82,0,0,0-7.29.72,12.15,12.15,0,0,1-3.81,0c-1.23-.15-2.42-.37-3.59-.48a22.25,22.25,0,0,0-6.73.59,24.45,24.45,0,0,0-10.08,5.35,29.24,29.24,0,0,0-5.14,5.84c-.52.76-.89,1.37-1.13,1.79a3.46,3.46,0,0,1-.41.63,3.31,3.31,0,0,1,.32-.68,17.46,17.46,0,0,1,1.05-1.85,28.36,28.36,0,0,1,5.06-6,24.6,24.6,0,0,1,10.22-5.53,22.51,22.51,0,0,1,6.89-.64c1.2.11,2.39.33,3.61.48a12,12,0,0,0,3.64,0,56,56,0,0,1,7.37-.72l6.85-.35,11.61-.58,7.84-.34,2.13-.07A5.27,5.27,0,0,1,209.24,396.62Z" style="fill: rgb(38, 50, 56); transform-origin: 175.575px 404.754px;" id="eln197nqx3n9m" class="animable"></path><path d="M179.84,397.43a3.54,3.54,0,0,1-.1-.68c-.05-.51-.12-1.16-.2-2-.16-1.77-.4-4.23-.68-7.23-.59-6.11-1.5-14.53-2.53-23.84S174.45,346,174,339.85c-.25-3.06-.43-5.53-.52-7.25,0-.81-.07-1.47-.1-2a6,6,0,0,1,0-.69,2.86,2.86,0,0,1,.11.68c.05.5.11,1.15.19,2,.17,1.76.4,4.22.69,7.23.58,6.1,1.5,14.53,2.52,23.84s1.88,17.74,2.38,23.85c.25,3.06.42,5.54.52,7.25,0,.82.07,1.47.09,2A3,3,0,0,1,179.84,397.43Z" style="fill: rgb(38, 50, 56); transform-origin: 176.627px 363.67px;" id="el3n220p49mr9" class="animable"></path><path d="M216.65,425.49a3.13,3.13,0,0,1-.46.29l-1.37.74c-1.19.64-2.94,1.5-5.13,2.52-4.37,2-10.52,4.66-17.43,7.21s-13.26,4.6-17.91,5.92c-2.32.67-4.21,1.15-5.52,1.47l-1.52.34a2,2,0,0,1-.54.08,2.21,2.21,0,0,1,.52-.18l1.49-.44c1.29-.37,3.17-.91,5.47-1.62,4.61-1.41,10.93-3.5,17.83-6.06s13-5.1,17.46-7.05c2.2-1,4-1.79,5.19-2.37l1.41-.66A1.84,1.84,0,0,1,216.65,425.49Z" style="fill: rgb(38, 50, 56); transform-origin: 191.71px 434.775px;" id="eljvqnv0nob6c" class="animable"></path><path d="M325.89,314.07a.81.81,0,0,1,0,.25c0,.19,0,.43-.07.72-.07.68-.17,1.61-.29,2.78-.26,2.41-.68,5.89-1.22,10.19-1.08,8.6-2.71,20.47-4.72,33.54s-4,24.89-5.42,33.44c-.74,4.24-1.35,7.68-1.77,10.11-.21,1.16-.38,2.08-.51,2.74-.06.29-.11.53-.14.72a1,1,0,0,1-.07.24.7.7,0,0,1,0-.25c0-.2.06-.43.1-.72.1-.68.24-1.6.41-2.76.39-2.44.93-5.89,1.6-10.14,1.37-8.56,3.28-20.38,5.28-33.46S322.77,336.55,324,328c.58-4.26,1.05-7.72,1.38-10.17.16-1.16.29-2.09.39-2.76,0-.29.08-.53.11-.72A.81.81,0,0,1,325.89,314.07Z" style="fill: rgb(38, 50, 56); transform-origin: 318.784px 361.435px;" id="elcd6d2vx76bu" class="animable"></path><path d="M325.51,451.94a2.08,2.08,0,0,1-.55,0l-1.58-.14c-1.37-.13-3.34-.39-5.77-.78a135.1,135.1,0,0,1-18.7-4.46c-3.58-1.14-7-2.37-10-3.58s-5.69-2.43-7.89-3.53c-1.11-.53-2.1-1.05-3-1.51s-1.61-.86-2.2-1.21l-1.37-.8a2.47,2.47,0,0,1-.46-.31,2.58,2.58,0,0,1,.52.22l1.41.71c.6.33,1.35.7,2.23,1.13s1.87.93,3,1.43c2.21,1.06,4.9,2.2,7.91,3.42s6.38,2.4,9.95,3.53a152.27,152.27,0,0,0,18.6,4.59c2.42.44,4.38.76,5.74.95l1.56.24A1.87,1.87,0,0,1,325.51,451.94Z" style="fill: rgb(38, 50, 56); transform-origin: 299.75px 443.789px;" id="el9w7s7p6kc4r" class="animable"></path><g id="elbu0kz2pfywo"><g style="opacity: 0.2; transform-origin: 263.48px 295.235px;" class="animable"><path d="M279.29,298.24c-3.55-4.29-5.93-9.8-8.94-14.47a135.09,135.09,0,0,0-24,18.55c7-4,14-7.69,20.81-12l12.65,16.38q.39-7.94.8-15.88Z" id="el9amulvtgtvv" class="animable" style="transform-origin: 263.48px 295.235px;"></path></g></g><g id="el39k8uf7rw7b"><g style="opacity: 0.2; transform-origin: 316.185px 380.55px;" class="animable"><path d="M316.17,381.63c.15-.7.3-1.43.45-2.16l-.87,2.16Z" id="el2crwdem4jtb" class="animable" style="transform-origin: 316.185px 380.55px;"></path></g></g><g id="elwfzk98zqzx"><g style="opacity: 0.2; transform-origin: 321.835px 350.915px;" class="animable"><path d="M324.63,322.36c-2.28,17.6-4.36,39.42-8,57.11,3.5-8.77,6.91-17.61,8.84-26.84C327.55,342.63,327.84,332.05,324.63,322.36Z" id="elbwx83galxof" class="animable" style="transform-origin: 321.835px 350.915px;"></path></g></g><path d="M212.56,379.26s-6.1,3.12-7,5.64a9,9,0,0,0,0,5.2l3.3,10.85v11.29s2.65,11.47,5.17,12.64,7,1,10-3.72a35.68,35.68,0,0,0,4-8.62l5.2-21.55,1.49-11-14.12,7.28-4,5.48-3.9-6.22s3.18-3.12,2.93-5.06S212.56,379.26,212.56,379.26Z" style="fill: rgb(255, 191, 157); transform-origin: 219.948px 402.373px;" id="elmwg54s3rfvc" class="animable"></path><path d="M209.26,387.4c0-.15.83-.14,1.78-.34s1.69-.53,1.77-.4-.61.69-1.66.91S209.23,387.53,209.26,387.4Z" style="fill: rgb(255, 154, 108); transform-origin: 211.038px 387.143px;" id="el6ym4himomyj" class="animable"></path><path d="M215.64,417.25l1-45.8a6,6,0,0,1,5.73-6l78.19-1.72a6.08,6.08,0,0,1,5.81,7.63L294.65,421.2a5.91,5.91,0,0,1-5.88,4.67l-67.47-2.32A6,6,0,0,1,215.64,417.25Z" style="fill: rgb(38, 50, 56); transform-origin: 261.102px 394.8px;" id="elkdik7bq7acm" class="animable"></path><path d="M265,377.56l-.62-.1a3.16,3.16,0,1,0,.62.1Z" style="fill: rgb(255, 255, 255); transform-origin: 264.189px 380.614px;" id="elkpt0ls5v7i" class="animable"></path><path d="M298,368.87c0,.15-16.72.55-37.35.9s-37.35.53-37.36.38,16.72-.54,37.35-.9S298,368.73,298,368.87Z" style="fill: rgb(69, 90, 100); transform-origin: 260.645px 369.511px;" id="elbkka5zx3gp8" class="animable"></path><path d="M236.7,379.42s4.34-4.33,9.5-1.44,22.52,15.28,28.51,16.93,12,2.9,16.52,0,7.85-6.61,8.06-10.32,2.47-11.78,7.43-12l2.48,1.86s-1,12-1,17.14S303.62,404,303.62,404l-3.33,5.71L302,416s-2.07,9.5-7.23,14.46-15.32,5.16-15.32,5.16l-33-20.65-30.77-9.09s.82-4.13,5-4.34,10.95,2.58,10.95,2.58L215.64,392a4.87,4.87,0,0,1,5.78-3.72c5,.62,22.72,11,22.72,11L226,381.08s-.41-4.75,3.93-5A8.37,8.37,0,0,1,236.7,379.42Z" style="fill: rgb(255, 191, 157); transform-origin: 262.42px 404.105px;" id="elypn0odelg3" class="animable"></path><path d="M262.34,399.56a5.57,5.57,0,0,1-1.12-.63c-.71-.43-1.72-1.07-3-1.88-2.47-1.62-5.88-3.9-9.5-6.6a87.24,87.24,0,0,1-8.88-7.43c-1.06-1-1.87-1.93-2.4-2.56a6.42,6.42,0,0,1-.78-1,6.2,6.2,0,0,1,.93.9c.57.59,1.42,1.44,2.5,2.43a111.2,111.2,0,0,0,8.94,7.28c3.61,2.7,7,5,9.4,6.72l2.86,2A6,6,0,0,1,262.34,399.56Z" style="fill: rgb(255, 154, 108); transform-origin: 249.5px 389.51px;" id="elyfo5bortgz" class="animable"></path><path d="M251.38,404.07a17.28,17.28,0,0,1-4.68-2.61,17.76,17.76,0,0,1-4-3.53c.11-.11,1.94,1.42,4.34,3.11S251.45,403.94,251.38,404.07Z" style="fill: rgb(255, 154, 108); transform-origin: 247.041px 400.997px;" id="elw01zkg8buy" class="animable"></path><path d="M246.44,412.31a90.57,90.57,0,0,1-8.56-4.37,86.44,86.44,0,0,1-8.3-4.82,91.17,91.17,0,0,1,8.55,4.37A85.91,85.91,0,0,1,246.44,412.31Z" style="fill: rgb(255, 154, 108); transform-origin: 238.01px 407.715px;" id="elrb79xvtstlo" class="animable"></path></g><g id="freepik--Arrows--inject-4" class="animable" style="transform-origin: 247.375px 264.475px;"><path d="M300.47,236.79l25.31.43-12.33-15.86Z" style="fill: rgb(69, 90, 100); transform-origin: 313.125px 229.29px;" id="elxrb9f5p10m" class="animable"></path><rect x="308.22" y="249.23" width="4.29" height="4.29" style="fill: rgb(69, 90, 100); transform-origin: 310.365px 251.375px;" id="elo9iikbtf9r9" class="animable"></rect><rect x="312.51" y="253.76" width="3.92" height="3.82" style="fill: rgb(69, 90, 100); transform-origin: 314.47px 255.67px;" id="elsmiouuv5q3" class="animable"></rect><rect x="308.42" y="259.19" width="3.3" height="3.3" style="fill: rgb(69, 90, 100); transform-origin: 310.07px 260.84px;" id="el8fruwm4y07k" class="animable"></rect><rect x="316.43" y="250.26" width="3.3" height="3.3" style="fill: rgb(69, 90, 100); transform-origin: 318.08px 251.91px;" id="elmzk1akwop7l" class="animable"></rect><rect x="305.67" y="253.76" width="2.35" height="2.35" style="fill: rgb(69, 90, 100); transform-origin: 306.845px 254.935px;" id="ela1mdt9ue247" class="animable"></rect><path d="M315.56,267.44h-3.35v-3.35h3.35Zm-2.35-1h1.35v-1.35h-1.35Z" style="fill: rgb(69, 90, 100); transform-origin: 313.885px 265.765px;" id="eljpnp0bknfl" class="animable"></path><rect x="316.6" y="257.81" width="2.35" height="2.35" style="fill: rgb(69, 90, 100); transform-origin: 317.775px 258.985px;" id="el1yu4we96l14" class="animable"></rect><path d="M319.68,234.72l-13.15.15v15.45h13.19Zm-4.2,12.86h-2.35v-2.35h2.35Z" style="fill: rgb(69, 90, 100); transform-origin: 313.125px 242.52px;" id="eluolmp4vomca" class="animable"></path><path d="M215.45,336.23l28.25.48L229.94,319Z" style="fill: rgb(88, 0, 255); transform-origin: 229.575px 327.855px;" id="elnp57rk57ljo" class="animable"></path><rect x="223.78" y="350.11" width="4.79" height="4.79" style="fill: rgb(88, 0, 255); transform-origin: 226.175px 352.505px;" id="elnq0t4aikvbr" class="animable"></rect><rect x="228.35" y="355.36" width="4.79" height="4.79" style="fill: rgb(88, 0, 255); transform-origin: 230.745px 357.755px;" id="eledsi5fo70r" class="animable"></rect><rect x="223.78" y="361.81" width="3.68" height="3.68" style="fill: rgb(88, 0, 255); transform-origin: 225.62px 363.65px;" id="eldmu6lwi9aon" class="animable"></rect><rect x="232.68" y="351.26" width="3.68" height="3.68" style="fill: rgb(88, 0, 255); transform-origin: 234.52px 353.1px;" id="elj8y9m9pqll" class="animable"></rect><rect x="221.16" y="355.77" width="2.63" height="2.63" style="fill: rgb(88, 0, 255); transform-origin: 222.475px 357.085px;" id="elehgjjkzrnpe" class="animable"></rect><rect x="233.2" y="359.89" width="2.63" height="2.63" style="fill: rgb(88, 0, 255); transform-origin: 234.515px 361.205px;" id="elyy85sxysx1j" class="animable"></rect><path d="M236,333.92l-13.48.16-.87,17.25H236.4Zm-4.74,14.35h-2.63v-2.62h2.63Z" style="fill: rgb(88, 0, 255); transform-origin: 229.025px 342.625px;" id="elti4illq7mx" class="animable"></path><path d="M168.23,265.3l41.2.69-20.07-25.82Z" style="fill: rgb(69, 90, 100); transform-origin: 188.83px 253.08px;" id="el7mehq5okkr9" class="animable"></path><rect x="180.38" y="285.55" width="6.98" height="6.98" style="fill: rgb(69, 90, 100); transform-origin: 183.87px 289.04px;" id="el3en22ephzmm" class="animable"></rect><rect x="187.37" y="292.61" width="5.99" height="5.99" style="fill: rgb(69, 90, 100); transform-origin: 190.365px 295.605px;" id="elvzeksv5x2jr" class="animable"></rect><rect x="180.38" y="299.92" width="5.37" height="5.37" style="fill: rgb(69, 90, 100); transform-origin: 183.065px 302.605px;" id="elszpx9z1wei" class="animable"></rect><rect x="193.35" y="287.22" width="5.37" height="5.37" style="fill: rgb(69, 90, 100); transform-origin: 196.035px 289.905px;" id="elwfvma34jew" class="animable"></rect><rect x="176.55" y="293.19" width="3.83" height="3.83" style="fill: rgb(69, 90, 100); transform-origin: 178.465px 295.105px;" id="el25f9sydkvg3" class="animable"></rect><path d="M191.81,312.31H187v-4.83h4.83Zm-3.83-1h2.83v-2.83H188Z" style="fill: rgb(69, 90, 100); transform-origin: 189.415px 309.895px;" id="elto51rz2s9jr" class="animable"></path><rect x="193.35" y="299.17" width="3.83" height="3.83" style="fill: rgb(69, 90, 100); transform-origin: 195.265px 301.085px;" id="elyhk697flvek" class="animable"></rect><path d="M198.79,262.29l-21.32-.11-.17,25.14h21.49Zm-7.48,20.57h-3.83V279h3.83Z" style="fill: rgb(69, 90, 100); transform-origin: 188.045px 274.75px;" id="elyt8fun2b4nh" class="animable"></path><path d="M286.3,298.8l33.22.56-16.18-20.81Z" style="fill: rgb(88, 0, 255); transform-origin: 302.91px 288.955px;" id="elgpcrwpeck4" class="animable"></path><rect x="296.1" y="315.13" width="5.63" height="5.63" style="fill: rgb(88, 0, 255); transform-origin: 298.915px 317.945px;" id="ellqyyigohmni" class="animable"></rect><rect x="301.48" y="321.29" width="5.63" height="5.63" style="fill: rgb(88, 0, 255); transform-origin: 304.295px 324.105px;" id="el5by6c2h5439" class="animable"></rect><rect x="296.1" y="328.87" width="4.32" height="4.32" style="fill: rgb(88, 0, 255); transform-origin: 298.26px 331.03px;" id="elwz9jbqao5u" class="animable"></rect><rect x="306.56" y="316.48" width="4.32" height="4.32" style="fill: rgb(88, 0, 255); transform-origin: 308.72px 318.64px;" id="el6ub7u9a80ph" class="animable"></rect><rect x="293.01" y="321.78" width="3.09" height="3.09" style="fill: rgb(88, 0, 255); transform-origin: 294.555px 323.325px;" id="elgrynyqzljt7" class="animable"></rect><path d="M305.32,338.87h-4.09v-4.09h4.09Zm-3.09-1h2.09v-2.09h-2.09Z" style="fill: rgb(88, 0, 255); transform-origin: 303.275px 336.825px;" id="elarutjrvasp" class="animable"></path><rect x="307.18" y="326.62" width="3.09" height="3.09" style="fill: rgb(88, 0, 255); transform-origin: 308.725px 328.165px;" id="elir5tg9hw1vm" class="animable"></rect><path d="M310.49,296.09l-15.85.19-1,20.28h17.32Zm-4.66,17h-3.08v-3.08h3.08Z" style="fill: rgb(88, 0, 255); transform-origin: 302.3px 306.325px;" id="el3i8ywlellpk" class="animable"></path><path d="M38.23,264.06l41.21.69L59.36,238.93Z" style="fill: rgb(88, 0, 255); transform-origin: 58.835px 251.84px;" id="elysa6s4eteda" class="animable"></path><rect x="50.39" y="284.31" width="6.98" height="6.98" style="fill: rgb(88, 0, 255); transform-origin: 53.88px 287.8px;" id="elhvyvf4ot87" class="animable"></rect><rect x="57.37" y="291.37" width="5.99" height="5.99" style="fill: rgb(88, 0, 255); transform-origin: 60.365px 294.365px;" id="elgof1g36ccqd" class="animable"></rect><rect x="50.39" y="298.68" width="5.36" height="5.37" style="fill: rgb(88, 0, 255); transform-origin: 53.07px 301.365px;" id="elvxe9adh3x7m" class="animable"></rect><rect x="63.36" y="285.98" width="5.36" height="5.37" style="fill: rgb(88, 0, 255); transform-origin: 66.04px 288.665px;" id="elj4z6iqtly7" class="animable"></rect><rect x="46.56" y="291.95" width="3.83" height="3.83" style="fill: rgb(88, 0, 255); transform-origin: 48.475px 293.865px;" id="elce85whghgsr" class="animable"></rect><rect x="57.48" y="306.74" width="3.83" height="3.83" style="fill: rgb(88, 0, 255); transform-origin: 59.395px 308.655px;" id="el8a0nektzwjv" class="animable"></rect><rect x="63.36" y="297.93" width="3.83" height="3.83" style="fill: rgb(88, 0, 255); transform-origin: 65.275px 299.845px;" id="eli4blw7sures" class="animable"></rect><path d="M68.79,261.05l-21.32-.11-.16,25.14H68.79Zm-7.47,20.57H57.49v-3.83h3.83Z" style="fill: rgb(88, 0, 255); transform-origin: 58.05px 273.51px;" id="el57wbzaiener" class="animable"></path><path d="M418.65,408.32l31.84.54L435,388.91Z" style="fill: rgb(88, 0, 255); transform-origin: 434.57px 398.885px;" id="elww5hkh4n08" class="animable"></path><rect x="428.04" y="423.97" width="5.4" height="5.4" style="fill: rgb(88, 0, 255); transform-origin: 430.74px 426.67px;" id="el15y39obw2ar" class="animable"></rect><rect x="433.44" y="429.43" width="4.63" height="4.63" style="fill: rgb(88, 0, 255); transform-origin: 435.755px 431.745px;" id="elq54rqytu30b" class="animable"></rect><rect x="428.04" y="435.07" width="4.15" height="4.15" style="fill: rgb(88, 0, 255); transform-origin: 430.115px 437.145px;" id="el9i7sm7fg5em" class="animable"></rect><rect x="438.07" y="425.26" width="4.15" height="4.15" style="fill: rgb(88, 0, 255); transform-origin: 440.145px 427.335px;" id="elpm57l1wckl" class="animable"></rect><rect x="425.08" y="429.88" width="2.96" height="2.96" style="fill: rgb(88, 0, 255); transform-origin: 426.56px 431.36px;" id="eladgl8u8uh5h" class="animable"></rect><rect x="433.53" y="441.3" width="2.96" height="2.96" style="fill: rgb(88, 0, 255); transform-origin: 435.01px 442.78px;" id="elmcj9orfed7s" class="animable"></rect><rect x="438.07" y="434.5" width="2.96" height="2.96" style="fill: rgb(88, 0, 255); transform-origin: 439.55px 435.98px;" id="el002whhschylxb" class="animable"></rect><path d="M442.26,406l-16.47-.09-.13,19.43h16.6Zm-5.77,15.9h-3v-3h3Z" style="fill: rgb(88, 0, 255); transform-origin: 433.96px 415.625px;" id="elfatdj66ps7u" class="animable"></path><path d="M415.32,109.81l41.2.7L436.45,84.69Z" style="fill: rgb(88, 0, 255); transform-origin: 435.92px 97.6px;" id="elco6c8xxzqkr" class="animable"></path><rect x="427.47" y="130.06" width="6.98" height="6.98" style="fill: rgb(88, 0, 255); transform-origin: 430.96px 133.55px;" id="elxv0rfkost8m" class="animable"></rect><rect x="434.46" y="137.12" width="5.99" height="5.99" style="fill: rgb(88, 0, 255); transform-origin: 437.455px 140.115px;" id="elmlf4enzpiei" class="animable"></rect><rect x="427.47" y="144.43" width="5.37" height="5.37" style="fill: rgb(88, 0, 255); transform-origin: 430.155px 147.115px;" id="el8597jjhjeze" class="animable"></rect><rect x="440.44" y="131.74" width="5.37" height="5.37" style="fill: rgb(88, 0, 255); transform-origin: 443.125px 134.425px;" id="el7c7njj6fw89" class="animable"></rect><rect x="423.64" y="137.71" width="3.83" height="3.83" style="fill: rgb(88, 0, 255); transform-origin: 425.555px 139.625px;" id="el3yv68tqkk58" class="animable"></rect><rect x="434.57" y="152.49" width="3.83" height="3.83" style="fill: rgb(88, 0, 255); transform-origin: 436.485px 154.405px;" id="el0ir4g2s6jb18" class="animable"></rect><rect x="440.44" y="143.69" width="3.83" height="3.83" style="fill: rgb(88, 0, 255); transform-origin: 442.355px 145.605px;" id="ellkye7bd0lf8" class="animable"></rect><path d="M445.88,106.81l-21.32-.12-.17,25.15h21.49Zm-7.48,20.57h-3.83v-3.83h3.83Z" style="fill: rgb(88, 0, 255); transform-origin: 435.135px 119.265px;" id="el0viu016hqi4l" class="animable"></path></g><defs>     <filter id="active" height="200%">         <feMorphology in="SourceAlpha" result="DILATED" operator="dilate" radius="2"></feMorphology>                <feFlood flood-color="#32DFEC" flood-opacity="1" result="PINK"></feFlood>        <feComposite in="PINK" in2="DILATED" operator="in" result="OUTLINE"></feComposite>        <feMerge>            <feMergeNode in="OUTLINE"></feMergeNode>            <feMergeNode in="SourceGraphic"></feMergeNode>        </feMerge>    </filter>    <filter id="hover" height="200%">        <feMorphology in="SourceAlpha" result="DILATED" operator="dilate" radius="2"></feMorphology>                <feFlood flood-color="#ff0000" flood-opacity="0.5" result="PINK"></feFlood>        <feComposite in="PINK" in2="DILATED" operator="in" result="OUTLINE"></feComposite>        <feMerge>            <feMergeNode in="OUTLINE"></feMergeNode>            <feMergeNode in="SourceGraphic"></feMergeNode>        </feMerge>            <feColorMatrix type="matrix" values="0   0   0   0   0                0   1   0   0   0                0   0   0   0   0                0   0   0   1   0 "></feColorMatrix>    </filter></defs></svg>